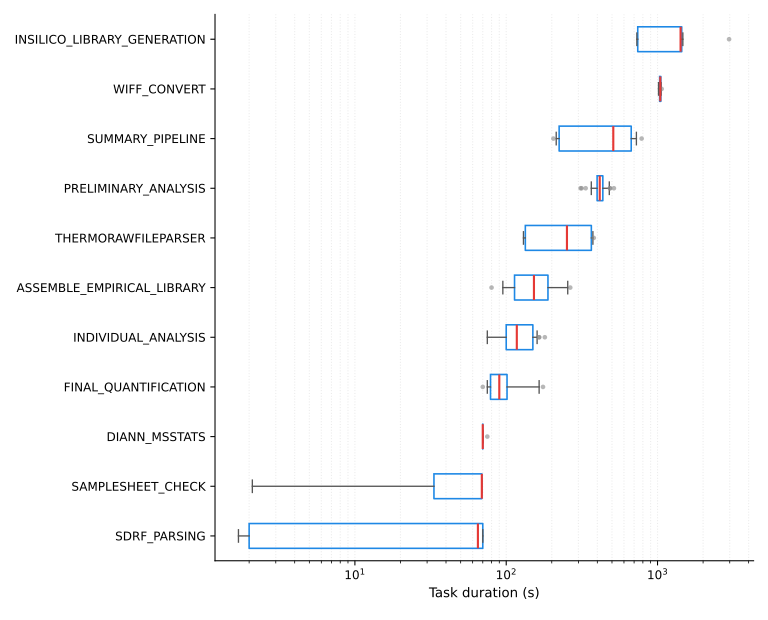

The data file committed next to this chart (first rows):
step	n	p05_seconds	p25_seconds	p50_seconds	p75_seconds	p95_seconds	min_seconds	max_seconds
INSILICO_LIBRARY_GENERATION	12	730.0	740.0	1420	1445	2145	730.0	2970
WIFF_CONVERT	12	1015	1032	1042	1051	1060	1015	1065
SUMMARY_PIPELINE	12	209.9	223.8	510.0	670.0	752.0	205.0	785.0
PRELIMINARY_ANALYSIS	72	365.0	398.8	415.0	435.0	480.0	310.0	515.0
THERMORAWFILEPARSER	12	130.0	133.8	252.0	365.2	376.2	130.0	379.0
ASSEMBLE_EMPIRICAL_LIBRARY	12	88.25	113.5	152.5	188.8	259.5	80.0	265.0
INDIVIDUAL_ANALYSIS	72	75.0	100.0	117.5	150.0	160.0	75.0	180.0
FINAL_QUANTIFICATION	12	72.75	78.75	90.0	101.2	169.5	70.0	175.0
DIANN_MSSTATS	12	70.0	70.0	70.0	70.0	72.25	70.0	75.0
SAMPLESHEET_CHECK	19	2.1	33.3	69.0	69.0	69.0	2.1	69.0
SDRF_PARSING	17	1.7	2.0	65.0	70.0	70.0	1.7	70.0
